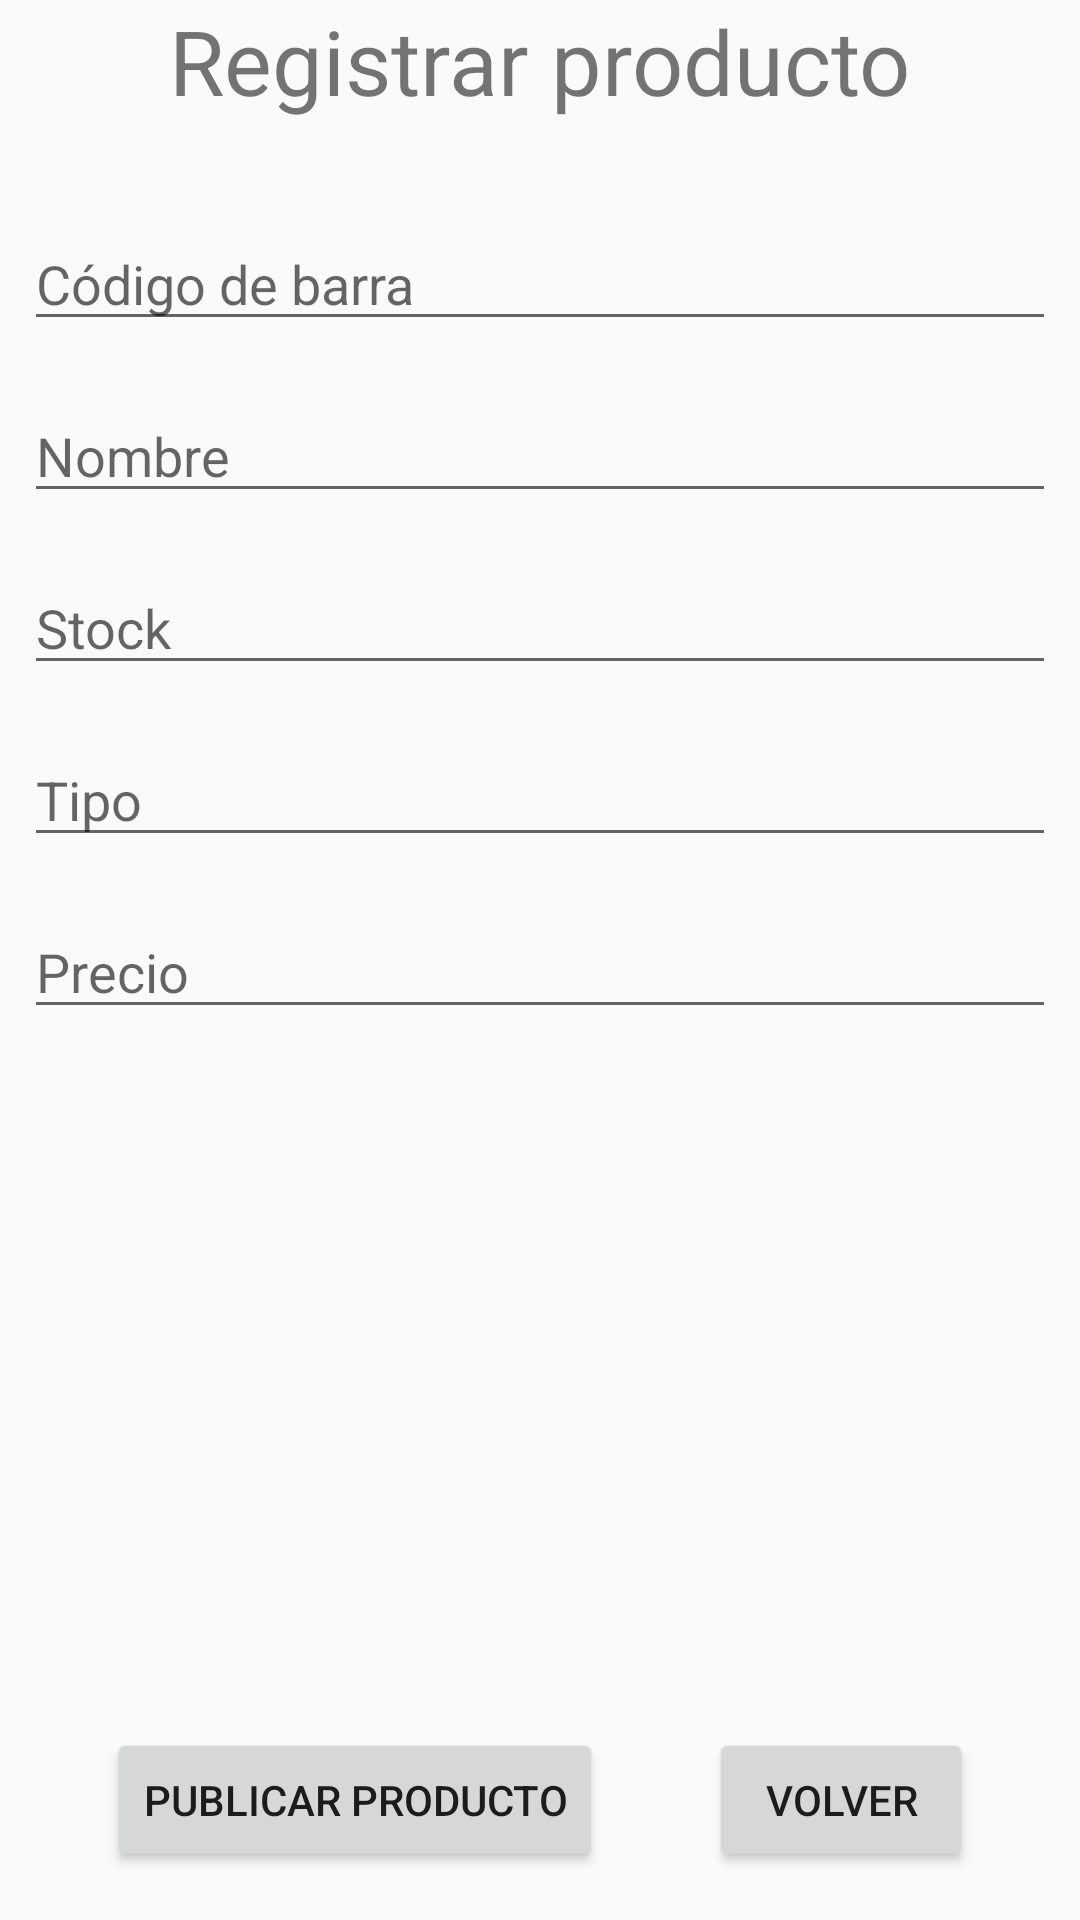

Here is an Android app screen rendered from its layout file. Give the layout XML and the strings, colors and styles it references.
<!-- AndroidManifest.xml: application theme AppTheme -->
<!-- res/layout/activity_registrar_producto.xml -->
<?xml version="1.0" encoding="utf-8"?>
<androidx.constraintlayout.widget.ConstraintLayout xmlns:android="http://schemas.android.com/apk/res/android"
    xmlns:app="http://schemas.android.com/apk/res-auto"
    xmlns:tools="http://schemas.android.com/tools"
    android:layout_width="match_parent"
    android:layout_height="match_parent"
    tools:context=".RegistrarProducto">

    <TextView
        android:id="@+id/txtRegistrarProducto"
        android:layout_width="wrap_content"
        android:layout_height="wrap_content"
        android:text="@string/txtRegistrarProducto"
        android:textSize="30sp"
        app:layout_constraintEnd_toEndOf="parent"
        app:layout_constraintStart_toStartOf="parent"
        app:layout_constraintTop_toTopOf="parent" />

    <EditText
        android:id="@+id/ti_NombreProducto"
        android:layout_width="0dp"
        android:layout_height="wrap_content"
        android:layout_marginStart="8dp"
        android:layout_marginLeft="8dp"
        android:layout_marginTop="16dp"
        android:layout_marginEnd="8dp"
        android:layout_marginRight="8dp"
        android:ems="10"
        android:hint="@string/ProductoNombre"
        android:inputType="textPersonName"
        app:layout_constraintEnd_toEndOf="parent"
        app:layout_constraintHorizontal_bias="1.0"
        app:layout_constraintStart_toStartOf="parent"
        app:layout_constraintTop_toBottomOf="@+id/ti_prodCodigo" />

    <EditText
        android:id="@+id/ti_prodCodigo"
        android:layout_width="0dp"
        android:layout_height="wrap_content"
        android:layout_marginStart="8dp"
        android:layout_marginLeft="8dp"
        android:layout_marginTop="32dp"
        android:layout_marginEnd="8dp"
        android:layout_marginRight="8dp"
        android:ems="10"
        android:hint="@string/ProdCodigo"
        android:inputType="number"
        app:layout_constraintEnd_toEndOf="parent"
        app:layout_constraintHorizontal_bias="1.0"
        app:layout_constraintStart_toStartOf="parent"
        app:layout_constraintTop_toBottomOf="@+id/txtRegistrarProducto" />

    <EditText
        android:id="@+id/ti_StockProducto"
        android:layout_width="0dp"
        android:layout_height="wrap_content"
        android:layout_marginStart="8dp"
        android:layout_marginLeft="8dp"
        android:layout_marginTop="16dp"
        android:layout_marginEnd="8dp"
        android:layout_marginRight="8dp"
        android:ems="10"
        android:hint="@string/ProductoStock"
        android:inputType="numberSigned|number"
        app:layout_constraintEnd_toEndOf="parent"
        app:layout_constraintStart_toStartOf="parent"
        app:layout_constraintTop_toBottomOf="@+id/ti_NombreProducto" />

    <EditText
        android:id="@+id/ti_TipoProducto"
        android:layout_width="0dp"
        android:layout_height="wrap_content"
        android:layout_marginStart="8dp"
        android:layout_marginLeft="8dp"
        android:layout_marginTop="16dp"
        android:layout_marginEnd="8dp"
        android:layout_marginRight="8dp"
        android:ems="10"
        android:hint="@string/ProductoTipo"
        android:inputType="textPersonName"
        app:layout_constraintEnd_toEndOf="parent"
        app:layout_constraintStart_toStartOf="parent"
        app:layout_constraintTop_toBottomOf="@+id/ti_StockProducto" />

    <EditText
        android:id="@+id/ti_PrecioProducto"
        android:layout_width="0dp"
        android:layout_height="wrap_content"
        android:layout_marginStart="8dp"
        android:layout_marginLeft="8dp"
        android:layout_marginTop="16dp"
        android:layout_marginEnd="8dp"
        android:layout_marginRight="8dp"
        android:ems="10"
        android:hint="@string/ProductoPrecio"
        android:inputType="numberSigned"
        app:layout_constraintEnd_toEndOf="parent"
        app:layout_constraintStart_toStartOf="parent"
        app:layout_constraintTop_toBottomOf="@+id/ti_TipoProducto" />

    <Button
        android:id="@+id/btn_RegistrarProducto"
        android:layout_width="wrap_content"
        android:layout_height="wrap_content"
        android:layout_marginBottom="16dp"
        android:text="@string/RegistrarProducto"
        app:layout_constraintBottom_toBottomOf="parent"
        app:layout_constraintEnd_toStartOf="@+id/btn_RegistrarVolver"
        app:layout_constraintStart_toStartOf="parent" />

    <Button
        android:id="@+id/btn_RegistrarVolver"
        android:layout_width="wrap_content"
        android:layout_height="wrap_content"
        android:layout_marginBottom="16dp"
        android:text="@string/RegistrarVolver"
        app:layout_constraintBottom_toBottomOf="parent"
        app:layout_constraintEnd_toEndOf="parent"
        app:layout_constraintStart_toEndOf="@id/btn_RegistrarProducto" />

</androidx.constraintlayout.widget.ConstraintLayout>
<!-- resources referenced by this layout -->
<resources>
  <string name="ProdCodigo">Código de barra</string>
  <string name="ProductoNombre">Nombre</string>
  <string name="ProductoPrecio">Precio</string>
  <string name="ProductoStock">Stock</string>
  <string name="ProductoTipo">Tipo</string>
  <string name="RegistrarProducto">Publicar producto</string>
  <string name="RegistrarVolver">Volver</string>
  <string name="txtRegistrarProducto">Registrar producto</string>
  <style name="AppTheme" parent="Theme.AppCompat.Light.DarkActionBar">
          
          <item name="colorPrimary">@color/colorPrimary</item>
          <item name="colorPrimaryDark">@color/colorPrimaryDark</item>
          <item name="colorAccent">@color/colorAccent</item>
      </style>
  <color name="colorPrimary">#FF1744</color>
  <color name="colorPrimaryDark">#F50057</color>
  <color name="colorAccent">#A7FFEB</color>
</resources>
